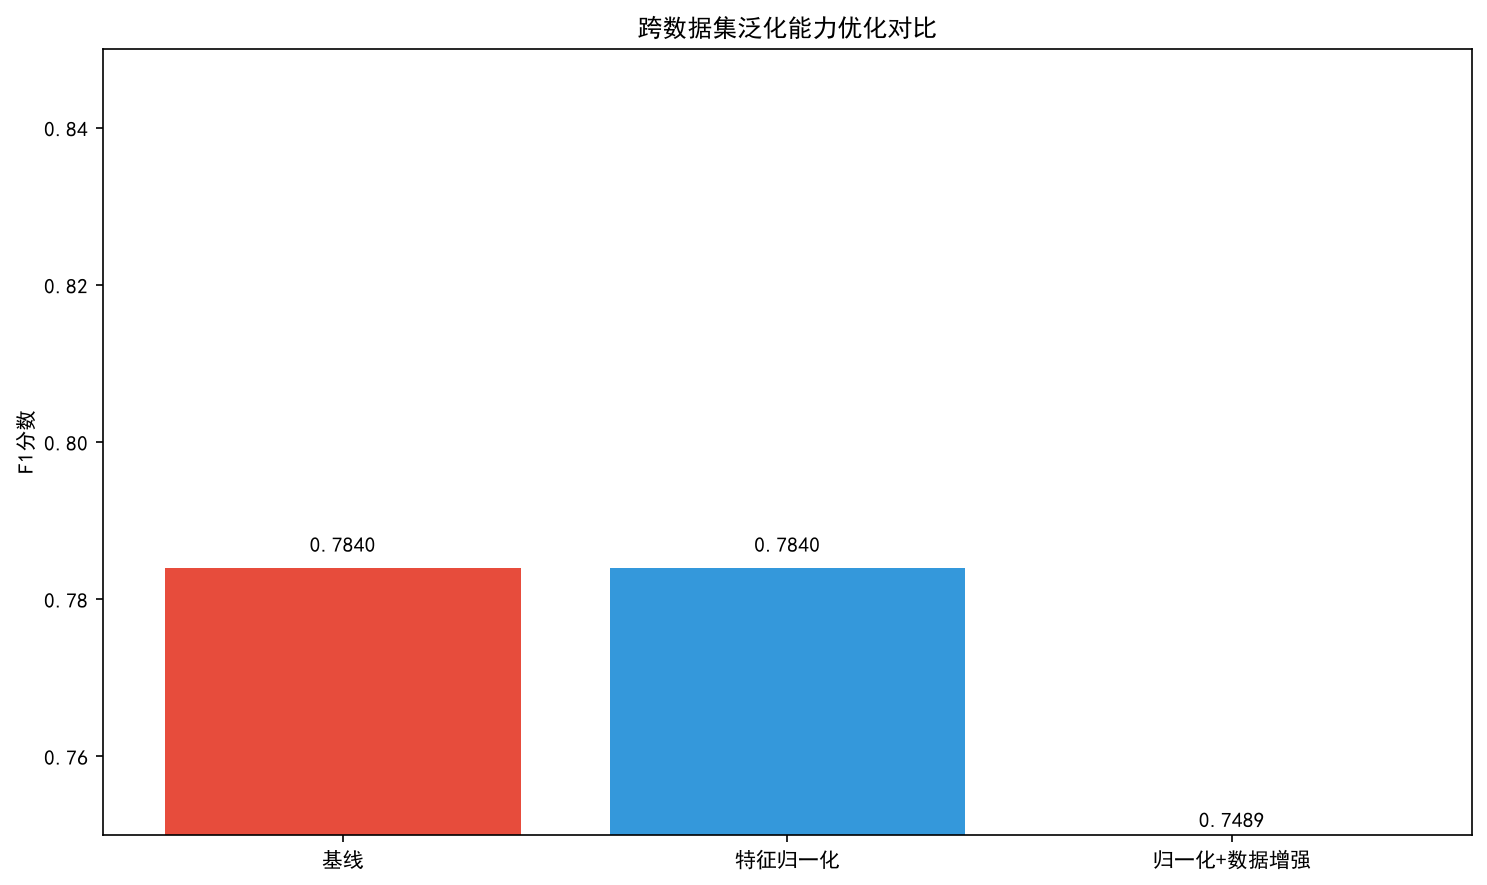

The data file committed next to this chart (first rows):
scheme, accuracy, f1
基线, 0.7937, 0.784
特征归一化, 0.7937, 0.784
归一化+数据增强, 0.7644, 0.7489
